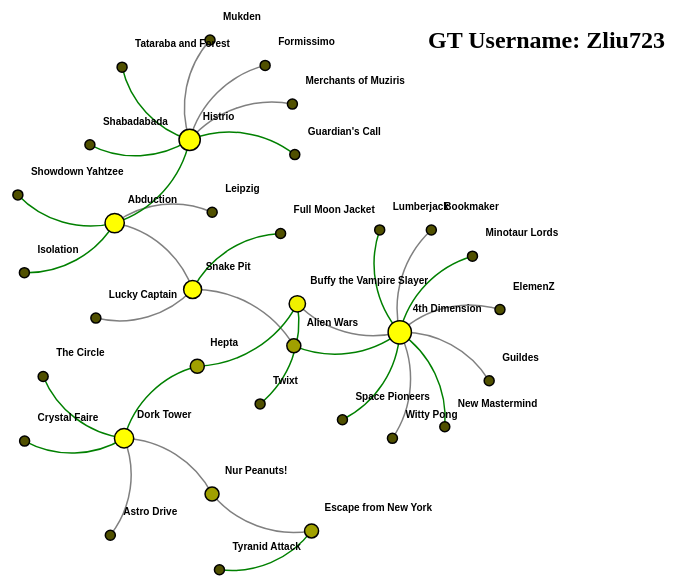
D3 v5 page, settled after 480 driven frames (8 s of simulated time); the page loaded 1 data file(s).



d3.dsv(",", "board_games.csv", function(d) {
  return {
    source: d.source,
    target: d.target,
    value: +d.value
  }
}).then(function(data) {

  var links = data;

  var nodes = {};

  // compute the distinct nodes from the links.
  links.forEach(function(link) {
      link.source = nodes[link.source] || (nodes[link.source] = {name: link.source,degree:0});
      link.target = nodes[link.target] || (nodes[link.target] = {name: link.target,degree:0});
      link.source["degree"] += 1;
      link.target["degree"] += 1;
  });

  let maxDegree = 0;
    for (let key of Object.keys(nodes)) {
      if (nodes[key].degree > maxDegree) maxDegree = nodes[key].degree;
    }

  var width = 1200,
      height = 700;


  var force = d3.forceSimulation()
      .nodes(d3.values(nodes))
      .force("link", d3.forceLink(links).distance(100))
      .force('center', d3.forceCenter(width / 2, height / 2))
      .force("x", d3.forceX())
      .force("y", d3.forceY())
      .force("charge", d3.forceManyBody().strength(-250))
      .alphaTarget(1)
      .on("tick", tick);

  // Set the range
  //var v = d3.scale.linear().range([0, 100]);
  // Scale the range of the data
  //v.domain([0, d3.max(links, function(d) { return d.value; })]);


  var svg = d3.select("body").append("svg")
      .attr("width", width)
      .attr("height", height);

  // add the links
  var path = svg.append("g")
      .selectAll("path")
      .data(links)
      .enter()
      .append("path")
      .attr("class", function(d) { return "link " + d.type; });

 // style the edge based on value Q2.b
    path.style("stroke", function(d){
        if(d.value == 0)
            return "gray";
        else return "green";
    })

  // define the nodes
  var node = svg.selectAll(".node")
      .data(force.nodes())
      .enter().append("g")
      .attr("class", "node")
      .call(d3.drag()
          .on("start", dragstarted)
          .on("drag", dragged)
          .on("end", dragended));
            

  // add the nodes
  node.append("circle")
      .attr("r", function(d){ //scale the radius
        return 5+Math.log2(d.degree)*2;})
      .style("fill", function (d) { //scale the color based on degree
        let percent = 800 * (d.degree) / maxDegree;
        return d3.rgb(percent, percent, 0); })
      .on("dblclick",dblclick);
      

  // add node labels Q2.a
  node.append("svg:text")
  .attr("x",13)
  .attr("y",-20)
  .text(function(d) { return d.name})
 
  // add the curvy lines
  function tick() {
      path.attr("d", function(d) {
          var dx = d.target.x - d.source.x,
              dy = d.target.y - d.source.y,
              dr = Math.sqrt(dx * dx + dy * dy);
          return "M" +
              d.source.x + "," +
              d.source.y + "A" +
              dr + "," + dr + " 0 0,1 " +
              d.target.x + "," +
              d.target.y;
      });

      node.attr("transform", function(d) {
          return "translate(" + d.x + "," + d.y + ")"; 
      });
  };

  function dragstarted(d) {
      if (!d3.event.active) force.alphaTarget(0.3).restart();
      d.fx = d.x;
      d.fy = d.y;
  };

  function dragged(d) {
      d.fx = d3.event.x;
      d.fy = d3.event.y;
  };

  function dragended(d) {
      if (!d3.event.active) force.alphaTarget(0);
      if (d.fixed == true) {
          d.fx = d.x;
          d.fy = d.y;
      }
      else {
          d.fx = null;
          d.fy = null;
      }
  };



  function dblclick(d) {  
    if (d.fixed == true) { //pinned state
      console.log("pinned")
      d.fixed = false;
      d3.select(this)
      .style("fill", "white")
      .classed("fixed", d.fixed = false);//now unpin
    } 
    else { //else not pinned state
      console.log("not pinned")
      d.fixed = true;
      d3.select(this)
      .style("fill", "teal")
      .classed("fixed", d.fixed = true);//now pin
    }
}//end dbl click



}).catch(function(error) {
  console.log(error);
});



### data: board_games.csv
source, target, value
Dork Tower, Nur Peanuts!, 0
Dork Tower, Hepta, 1
Snake Pit, Lucky Captain, 0
Snake Pit, Alien Wars, 0
Snake Pit, Full Moon Jacket, 1
Dork Tower, Crystal Faire, 1
Buffy the Vampire Slayer, Twixt, 1
Buffy the Vampire Slayer, Hepta, 1
Abduction, Leipzig, 0
Dork Tower, Astro Drive, 0
Abduction, Snake Pit, 0
Histrio, Guardian's Call, 1
Abduction, Showdown Yahtzee, 1
Histrio, Formissimo, 0
Abduction, Isolation, 1
Dork Tower, The Circle, 1
4th Dimension, Witty Pong, 0
4th Dimension, Lumberjack, 1
4th Dimension, Guildes, 0
Histrio, Shabadabada, 1
4th Dimension, Minotaur Lords, 1
4th Dimension, New Mastermind, 1
Histrio, Mukden, 0
4th Dimension, ElemenZ, 0
4th Dimension, Space Pioneers, 1
4th Dimension, Buffy the Vampire Slayer, 0
4th Dimension, Alien Wars, 1
4th Dimension, Bookmaker, 0
Escape from New York, Nur Peanuts!, 0
Histrio, Abduction, 1
Escape from New York, Tyranid Attack, 1
Histrio, Merchants of Muziris, 0
Histrio, Tataraba and Forest, 1